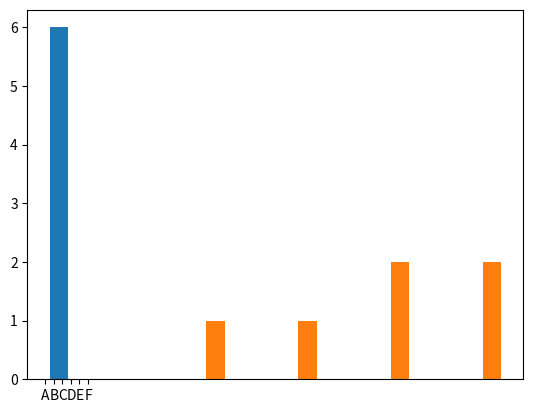

The script that saved this image:
import numpy as np
import pandas as pd
import matplotlib.pyplot as plt
data={"name": ["A", "B","C","D","E","F"], "age": [20, 30,40,50,43,54]}

df=pd.DataFrame(data)
print(df)
print(df.head())
print(df.tail())
print(df.isnull().sum())
print(df.shape)
print(df.fillna(0))
print(df.describe())
plt.hist(df)
plt.show()
